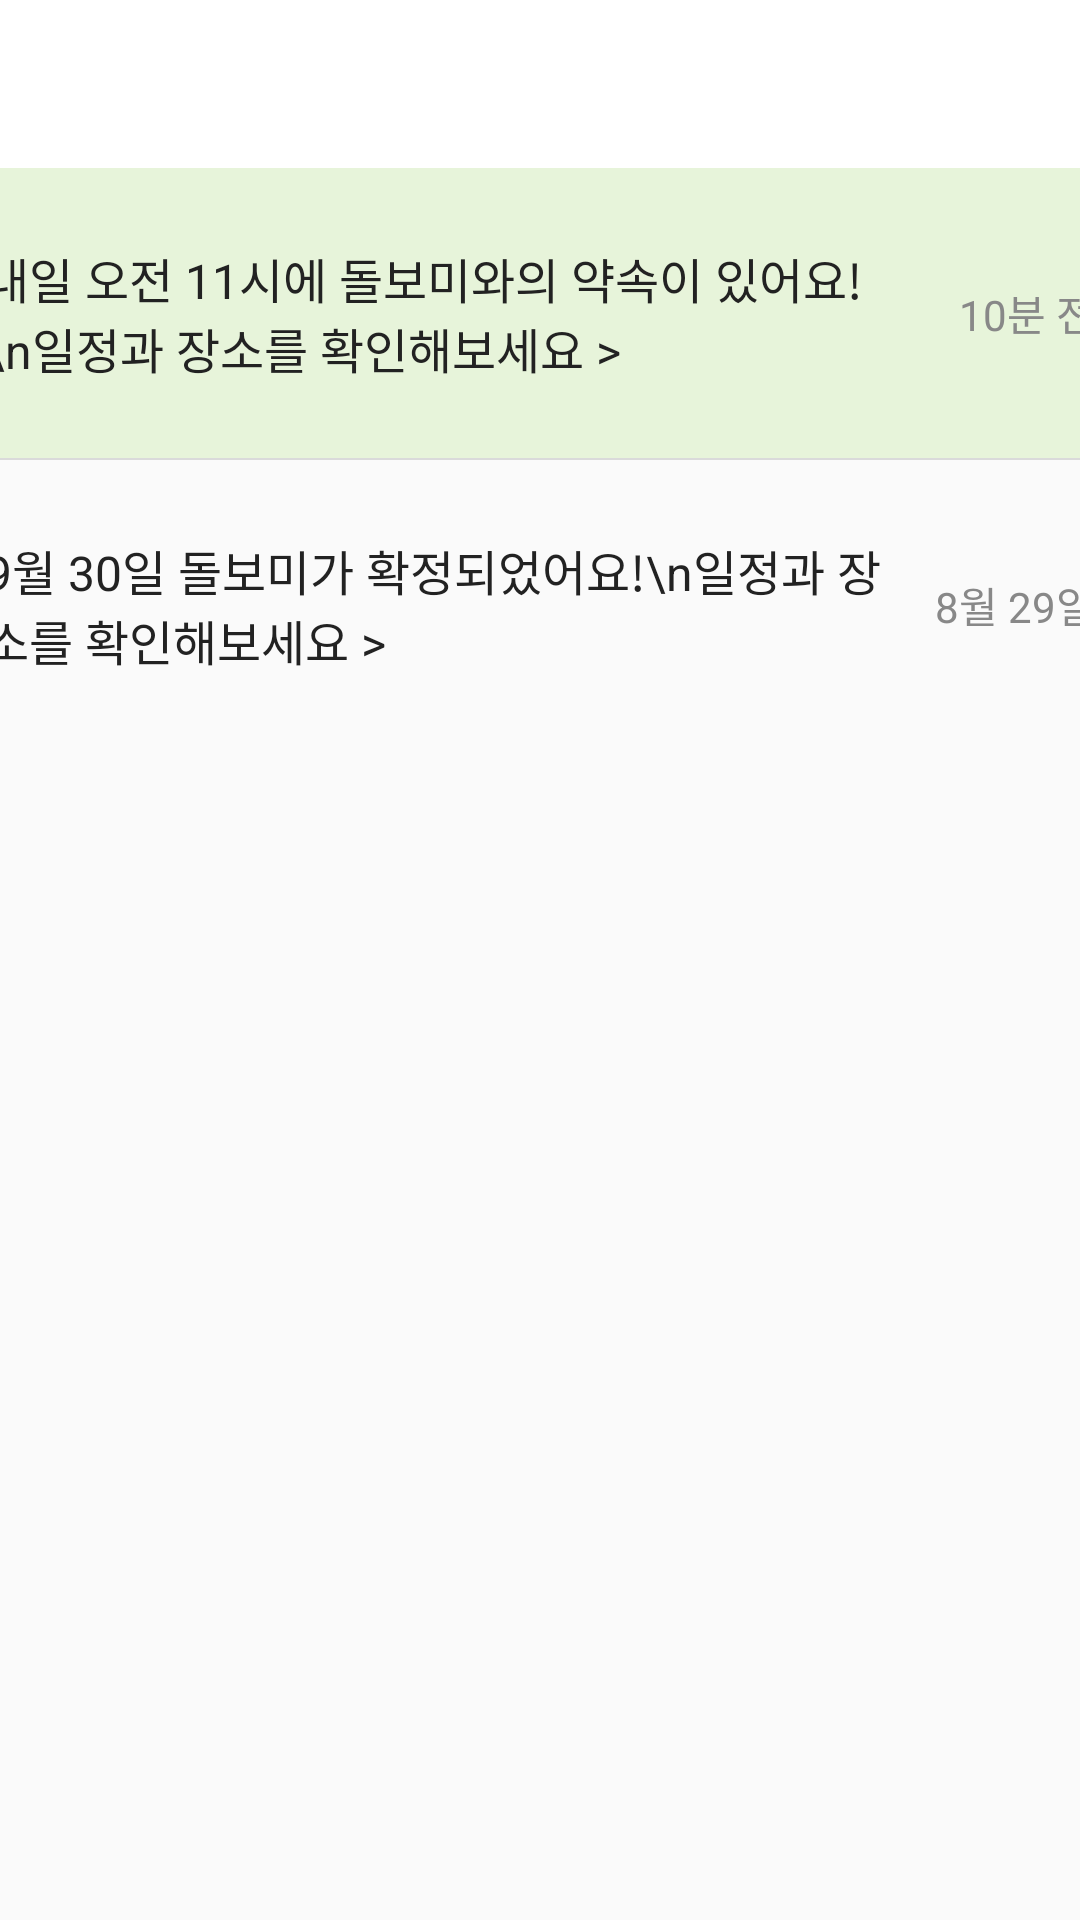

Here is an Android app screen rendered from its layout file. Give the layout XML and the strings, colors and styles it references.
<!-- AndroidManifest.xml: application theme Theme.With -->
<!-- res/layout/activity_senoir_alarm.xml -->
<?xml version="1.0" encoding="utf-8"?>
<LinearLayout xmlns:android="http://schemas.android.com/apk/res/android"
    xmlns:app="http://schemas.android.com/apk/res-auto"
    xmlns:tools="http://schemas.android.com/tools"
    android:layout_width="match_parent"
    android:layout_height="match_parent"
    tools:context=".SeniorAlarmActivity"
    android:orientation="vertical">

    <androidx.appcompat.widget.Toolbar
        android:id="@+id/toolbar_alarm"
        app:titleTextColor="#000000"
        android:background="#FFFFFF"
        android:layout_height="wrap_content"
        android:layout_width="match_parent"
        tools:ignore="MissingConstraints" />

    <LinearLayout
        android:layout_width="wrap_content"
        android:layout_height="wrap_content"
        android:paddingTop="25dp"
        android:paddingBottom="25dp"
        android:orientation="horizontal"
        android:gravity="center"
        android:background="#E7F4DA">

        <TextView
            android:layout_width="340dp"
            android:layout_height="wrap_content"
            android:paddingLeft="25dp"
            android:paddingRight="15dp"
            android:text="내일 오전 11시에 돌보미와의 약속이 있어요!\n일정과 장소를 확인해보세요 >"
            android:textSize="16dp"
            android:textColor="#222222"/>

        <TextView
            android:layout_width="55dp"
            android:layout_height="wrap_content"
            android:layout_marginRight="25dp"
            android:text="10분 전"
            android:textColor="#888888"
            android:gravity="end"/>


    </LinearLayout>

    <View
        android:layout_width="380dp"
        android:layout_height="0.8dp"
        android:background="#DADADA"
        android:layout_gravity="center"/>

    <LinearLayout
        android:layout_width="wrap_content"
        android:layout_height="wrap_content"
        android:paddingTop="25dp"
        android:paddingBottom="25dp"
        android:orientation="horizontal"
        android:gravity="center">

        <TextView
            android:layout_width="340dp"
            android:layout_height="wrap_content"
            android:paddingLeft="25dp"
            android:paddingRight="15dp"
            android:text="9월 30일 돌보미가 확정되었어요!\n일정과 장소를 확인해보세요 >"
            android:textSize="16dp"
            android:textColor="#222222"/>

        <TextView
            android:layout_width="55dp"
            android:layout_height="wrap_content"
            android:layout_marginRight="25dp"
            android:text="8월 29일"
            android:textColor="#888888"
            android:gravity="end"/>

    </LinearLayout>

</LinearLayout>
<!-- resources referenced by this layout -->
<resources>
  <style name="Theme.With" parent="Theme.AppCompat.DayNight.DarkActionBar">
          
          <item name="colorPrimary">@color/purple_500</item>
          <item name="colorPrimaryVariant">@color/purple_700</item>
          <item name="colorOnPrimary">@color/white</item>
          
          <item name="colorSecondary">@color/teal_200</item>
          <item name="colorSecondaryVariant">@color/teal_700</item>
          <item name="colorOnSecondary">@color/black</item>
          
          <item name="android:statusBarColor" tools:targetApi="l">?attr/colorPrimaryVariant</item>
          
          <item name="windowNoTitle">true</item>
          <item name="android:windowFullscreen">true</item>
      </style>
  <color name="purple_500">#FF6200EE</color>
  <color name="purple_700">#FF3700B3</color>
  <color name="white">#FFFFFFFF</color>
  <color name="teal_200">#FF03DAC5</color>
  <color name="teal_700">#FF018786</color>
  <color name="black">#FF000000</color>
</resources>
